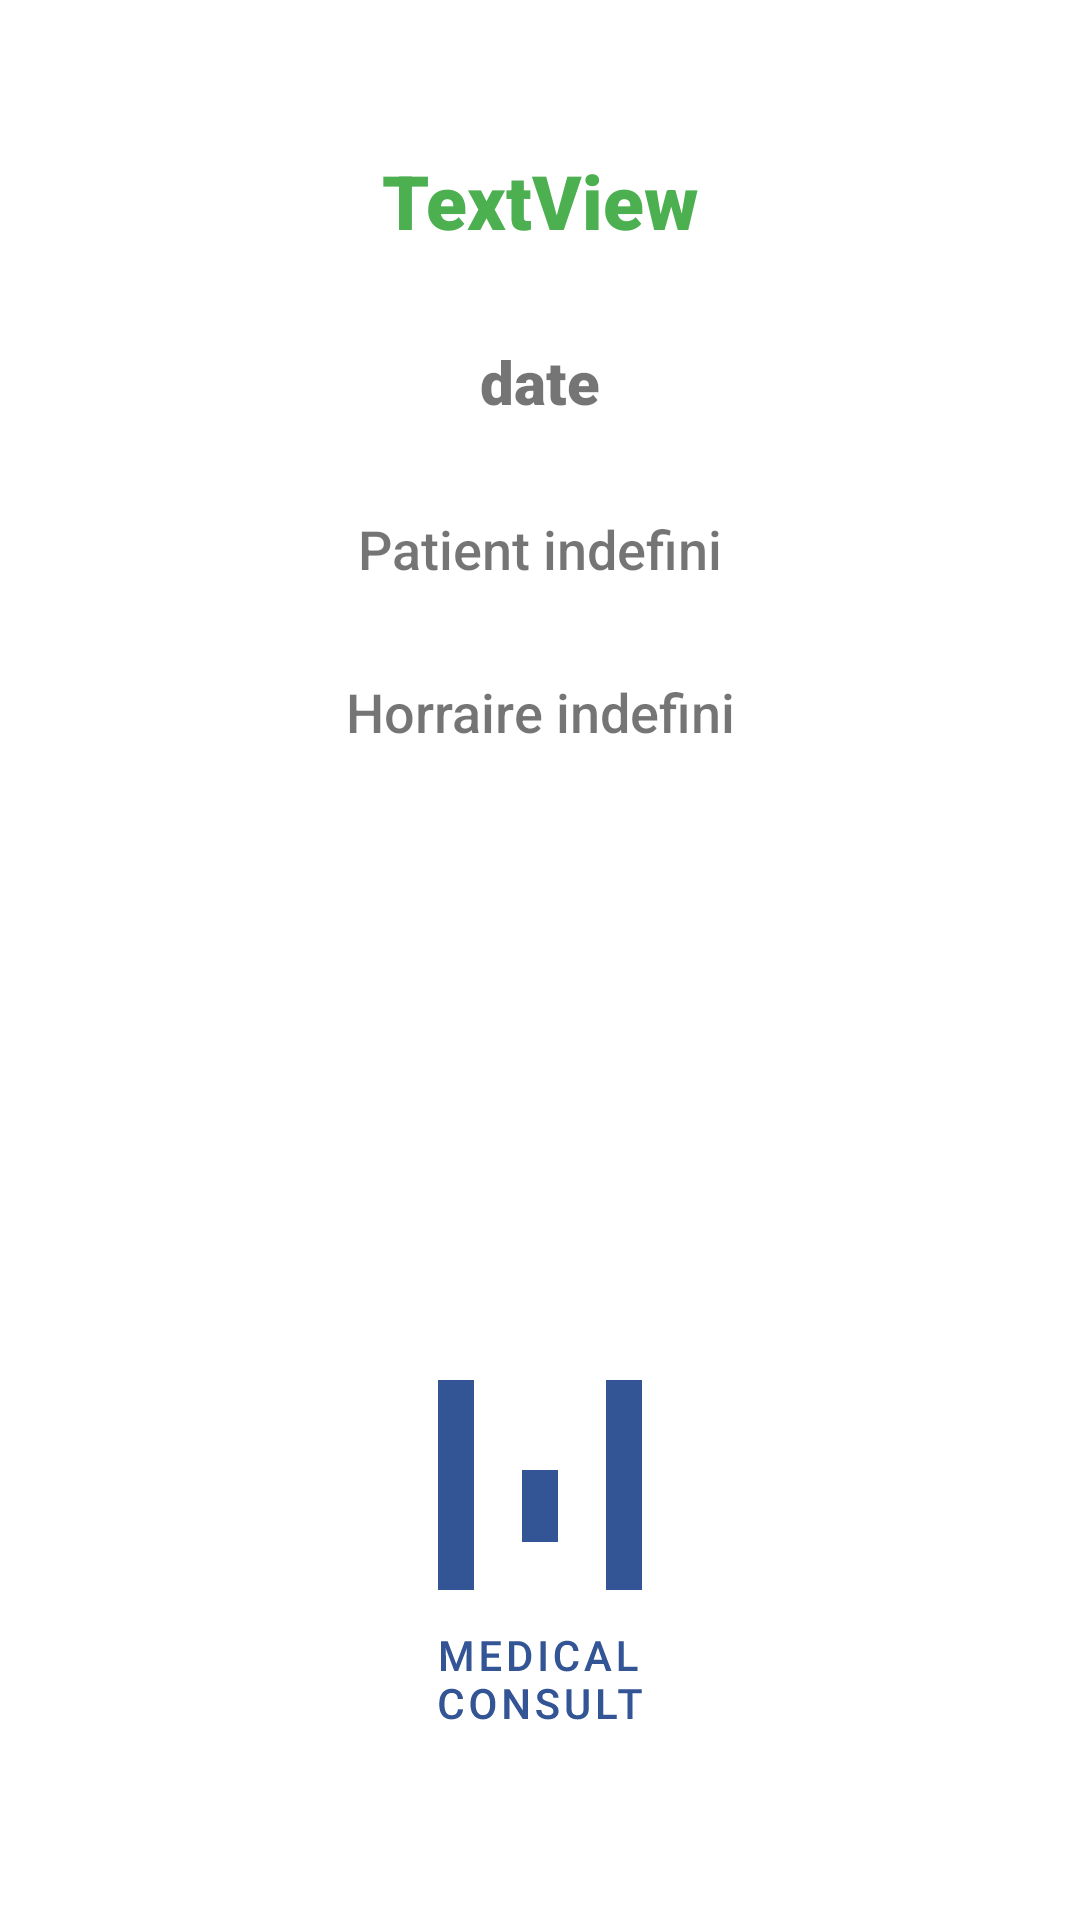

Here is an Android app screen rendered from its layout file. Give the layout XML and the strings, colors and styles it references.
<!-- AndroidManifest.xml: application theme Theme.MedicalConsult -->
<!-- res/layout/rdv_verif.xml -->
<?xml version="1.0" encoding="utf-8"?>
<FrameLayout
    xmlns:android="http://schemas.android.com/apk/res/android"
    xmlns:app="http://schemas.android.com/apk/res-auto"
    xmlns:tools="http://schemas.android.com/tools"
    android:layout_width="match_parent"
    android:layout_height="match_parent">

    <androidx.constraintlayout.widget.ConstraintLayout
        android:layout_width="match_parent"
        android:layout_height="match_parent">

        <TextView
            android:id="@+id/staterdv"
            android:layout_width="wrap_content"
            android:layout_height="wrap_content"
            android:layout_marginTop="50dp"
            android:fontFamily="sans-serif-black"
            android:text="TextView"
            android:textColor="#4CAF50"
            android:textSize="25sp"
            app:layout_constraintEnd_toEndOf="parent"
            app:layout_constraintStart_toStartOf="parent"
            app:layout_constraintTop_toTopOf="parent" />

        <TextView
            android:id="@+id/daterdv"
            android:layout_width="wrap_content"
            android:layout_height="wrap_content"
            android:layout_marginTop="30dp"
            android:fontFamily="sans-serif-black"
            android:text="date"
            android:textSize="20sp"
            app:layout_constraintEnd_toEndOf="parent"
            app:layout_constraintStart_toStartOf="parent"
            app:layout_constraintTop_toBottomOf="@+id/staterdv" />

        <TextView
            android:id="@+id/horrairerdv"
            android:layout_width="wrap_content"
            android:layout_height="wrap_content"
            android:layout_marginTop="30dp"
            android:fontFamily="sans-serif-medium"
            android:text="Horraire indefini"
            android:textSize="18sp"
            app:layout_constraintEnd_toEndOf="parent"
            app:layout_constraintStart_toStartOf="parent"
            app:layout_constraintTop_toBottomOf="@+id/patientrdv" />

        <TextView
            android:id="@+id/patientrdv"
            android:layout_width="wrap_content"
            android:layout_height="wrap_content"
            android:layout_marginTop="30dp"
            android:fontFamily="sans-serif-medium"
            android:text="Patient indefini"
            android:textSize="18sp"
            app:layout_constraintEnd_toEndOf="parent"
            app:layout_constraintStart_toStartOf="parent"
            app:layout_constraintTop_toBottomOf="@+id/daterdv" />

        <ImageView
            android:id="@+id/imageView4"
            android:layout_width="wrap_content"
            android:layout_height="wrap_content"
            android:layout_marginBottom="50dp"
            app:layout_constraintBottom_toBottomOf="parent"
            app:layout_constraintEnd_toEndOf="parent"
            app:layout_constraintStart_toStartOf="parent"
            app:srcCompat="@drawable/ic_blue" />
    </androidx.constraintlayout.widget.ConstraintLayout>
</FrameLayout>
<!-- resources referenced by this layout -->
<resources>
  <!-- drawable ic_blue: vector/xml drawable (drawable, 5810 chars, omitted) -->
  <style name="Theme.MedicalConsult" parent="Theme.MaterialComponents.DayNight.DarkActionBar">
          
          <item name="colorPrimaryVariant">@color/purple_700</item>
          <item name="colorOnPrimary">@color/white</item>
          
          <item name="colorSecondary">@color/teal_200</item>
          <item name="colorSecondaryVariant">@color/teal_700</item>
          <item name="colorOnSecondary">@color/black</item>
          
          <item name="android:statusBarColor" tools:targetApi="l">?attr/colorPrimaryVariant</item>
          
          <item name="colorPrimary">@color/blue</item>
          <item name="colorPrimaryDark">@color/blue_secondary</item>
          <item name="colorAccent">@color/blue_secondary</item>
      </style>
  <color name="purple_700">#0179D7</color>
  <color name="white">#FFFFFFFF</color>
  <color name="teal_200">#FF03DAC5</color>
  <color name="teal_700">#FF018786</color>
  <color name="black">#FF000000</color>
  <color name="blue">#0179D7</color>
  <color name="blue_secondary">#0179F1</color>
</resources>
